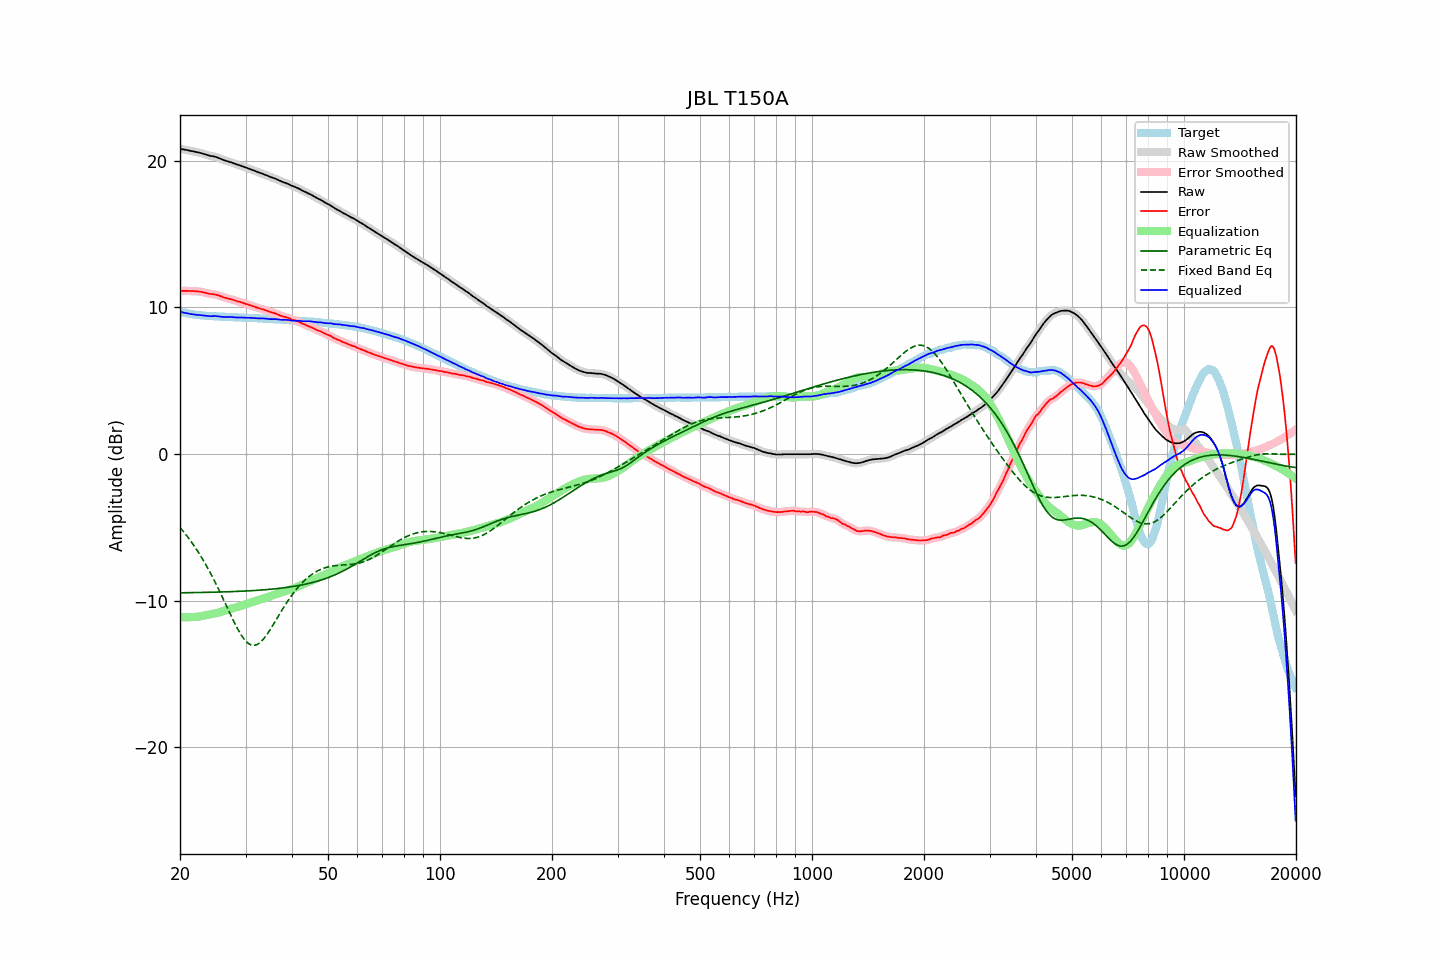

Source data for this figure (header and first rows):
frequency, raw, error, smoothed, error_smoothed, equalization, parametric_eq, fixed_band_eq, equalized_raw, equalized_smoothed, target
20.00, 20.81, 11.11, 20.81, 11.11, -11.11, -9.46, -5.00, 9.70, 9.70, 9.70
20.20, 20.79, 11.12, 20.79, 11.12, -11.12, -9.46, -5.13, 9.67, 9.67, 9.67
20.40, 20.77, 11.12, 20.77, 11.12, -11.12, -9.45, -5.26, 9.65, 9.65, 9.65
20.61, 20.75, 11.12, 20.75, 11.12, -11.12, -9.45, -5.40, 9.63, 9.63, 9.63
20.81, 20.73, 11.12, 20.73, 11.12, -11.12, -9.45, -5.54, 9.60, 9.60, 9.61
21.02, 20.71, 11.12, 20.71, 11.12, -11.12, -9.45, -5.68, 9.59, 9.58, 9.59
21.23, 20.68, 11.11, 20.68, 11.12, -11.12, -9.45, -5.83, 9.56, 9.56, 9.57
21.44, 20.66, 11.11, 20.66, 11.11, -11.12, -9.45, -5.98, 9.54, 9.54, 9.54
21.66, 20.64, 11.11, 20.64, 11.11, -11.11, -9.44, -6.13, 9.53, 9.53, 9.52
21.87, 20.62, 11.10, 20.61, 11.11, -11.10, -9.44, -6.29, 9.51, 9.51, 9.51
22.09, 20.59, 11.10, 20.59, 11.10, -11.10, -9.44, -6.45, 9.49, 9.50, 9.49
22.31, 20.57, 11.09, 20.57, 11.09, -11.09, -9.44, -6.62, 9.48, 9.48, 9.48
22.54, 20.55, 11.08, 20.55, 11.07, -11.07, -9.44, -6.79, 9.48, 9.48, 9.47
22.76, 20.52, 11.06, 20.52, 11.06, -11.05, -9.43, -6.97, 9.47, 9.47, 9.46
22.99, 20.49, 11.04, 20.49, 11.04, -11.03, -9.43, -7.15, 9.46, 9.46, 9.45
23.22, 20.45, 11.01, 20.45, 11.01, -11.01, -9.43, -7.34, 9.44, 9.44, 9.44
23.45, 20.42, 10.99, 20.42, 10.99, -10.99, -9.43, -7.52, 9.43, 9.43, 9.43
23.69, 20.38, 10.96, 20.38, 10.96, -10.97, -9.43, -7.72, 9.41, 9.41, 9.42
23.92, 20.35, 10.93, 20.35, 10.93, -10.95, -9.42, -7.92, 9.40, 9.40, 9.42
24.16, 20.32, 10.91, 20.32, 10.92, -10.93, -9.42, -8.13, 9.39, 9.40, 9.41
24.40, 20.31, 10.90, 20.31, 10.90, -10.91, -9.42, -8.33, 9.40, 9.40, 9.41
24.65, 20.29, 10.89, 20.29, 10.89, -10.88, -9.42, -8.55, 9.40, 9.40, 9.39
24.89, 20.27, 10.87, 20.26, 10.87, -10.86, -9.41, -8.76, 9.41, 9.40, 9.39
25.14, 20.23, 10.85, 20.23, 10.85, -10.83, -9.41, -8.98, 9.39, 9.40, 9.38
25.39, 20.19, 10.82, 20.19, 10.81, -10.80, -9.41, -9.21, 9.38, 9.38, 9.37
25.65, 20.14, 10.77, 20.14, 10.77, -10.77, -9.40, -9.44, 9.37, 9.37, 9.37
25.91, 20.10, 10.74, 20.09, 10.73, -10.74, -9.40, -9.67, 9.36, 9.36, 9.36
26.16, 20.05, 10.69, 20.05, 10.69, -10.70, -9.40, -9.90, 9.34, 9.35, 9.36
26.43, 20.01, 10.65, 20.01, 10.66, -10.67, -9.39, -10.14, 9.34, 9.34, 9.36
26.69, 19.98, 10.63, 19.98, 10.63, -10.63, -9.39, -10.37, 9.34, 9.34, 9.35
26.96, 19.95, 10.60, 19.95, 10.60, -10.60, -9.39, -10.61, 9.35, 9.34, 9.35
27.23, 19.91, 10.58, 19.91, 10.58, -10.57, -9.38, -10.84, 9.34, 9.34, 9.33
27.50, 19.88, 10.55, 19.88, 10.54, -10.54, -9.38, -11.07, 9.34, 9.34, 9.33
27.77, 19.84, 10.51, 19.84, 10.51, -10.51, -9.37, -11.30, 9.33, 9.33, 9.33
28.05, 19.80, 10.48, 19.80, 10.47, -10.48, -9.37, -11.52, 9.32, 9.32, 9.32
28.33, 19.76, 10.44, 19.76, 10.44, -10.44, -9.36, -11.74, 9.31, 9.31, 9.32
28.62, 19.72, 10.40, 19.72, 10.41, -10.41, -9.36, -11.95, 9.31, 9.31, 9.32
28.90, 19.69, 10.38, 19.69, 10.38, -10.38, -9.35, -12.14, 9.31, 9.31, 9.31
29.19, 19.65, 10.35, 19.65, 10.34, -10.34, -9.35, -12.32, 9.31, 9.31, 9.30
29.48, 19.61, 10.31, 19.61, 10.31, -10.31, -9.34, -12.48, 9.30, 9.30, 9.30
29.78, 19.57, 10.27, 19.57, 10.27, -10.27, -9.34, -12.63, 9.30, 9.30, 9.30
30.08, 19.53, 10.23, 19.53, 10.23, -10.24, -9.33, -12.75, 9.29, 9.29, 9.30
30.38, 19.49, 10.20, 19.49, 10.20, -10.20, -9.33, -12.86, 9.29, 9.29, 9.29
30.68, 19.45, 10.16, 19.45, 10.16, -10.16, -9.32, -12.94, 9.29, 9.29, 9.28
30.99, 19.41, 10.13, 19.41, 10.13, -10.13, -9.32, -13.00, 9.28, 9.28, 9.28
31.30, 19.37, 10.09, 19.37, 10.09, -10.09, -9.31, -13.03, 9.28, 9.28, 9.28
31.61, 19.33, 10.06, 19.33, 10.05, -10.05, -9.30, -13.04, 9.27, 9.27, 9.27
31.93, 19.28, 10.01, 19.28, 10.02, -10.02, -9.30, -13.02, 9.26, 9.26, 9.27
32.24, 19.24, 9.98, 19.24, 9.98, -9.98, -9.29, -12.98, 9.25, 9.25, 9.26
32.57, 19.20, 9.95, 19.20, 9.94, -9.95, -9.28, -12.91, 9.25, 9.25, 9.25
32.89, 19.16, 9.91, 19.16, 9.91, -9.91, -9.27, -12.83, 9.24, 9.25, 9.25
33.22, 19.13, 9.88, 19.12, 9.88, -9.88, -9.26, -12.72, 9.25, 9.25, 9.24
33.55, 19.09, 9.86, 19.09, 9.85, -9.84, -9.26, -12.60, 9.24, 9.24, 9.23
33.89, 19.04, 9.81, 19.04, 9.81, -9.81, -9.25, -12.46, 9.23, 9.24, 9.23
34.23, 19.00, 9.77, 19.00, 9.77, -9.77, -9.24, -12.31, 9.23, 9.22, 9.23
34.57, 18.95, 9.74, 18.95, 9.73, -9.74, -9.23, -12.15, 9.21, 9.21, 9.21
34.92, 18.90, 9.69, 18.90, 9.69, -9.70, -9.22, -11.98, 9.20, 9.20, 9.21
35.27, 18.86, 9.65, 18.86, 9.66, -9.66, -9.21, -11.81, 9.20, 9.20, 9.21
35.62, 18.82, 9.63, 18.82, 9.62, -9.62, -9.20, -11.63, 9.20, 9.20, 9.19
35.97, 18.79, 9.60, 18.78, 9.59, -9.58, -9.19, -11.45, 9.21, 9.20, 9.19
... 635 more rows
